Run: headless pygame with SDL's dummy video driver; simulated clock (each Clock.tick advances the game by its frame time, no real sleeping); random seed 0; keys injected as events and as key.get_pressed() state; no mouse input.
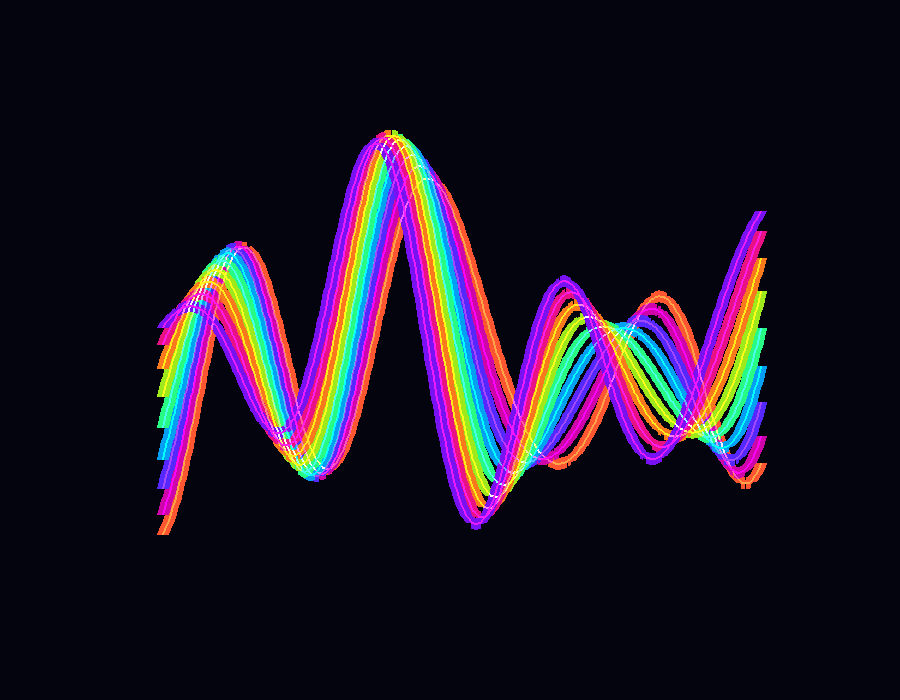
Frame 1 of 4 · flips 1–60 · no input
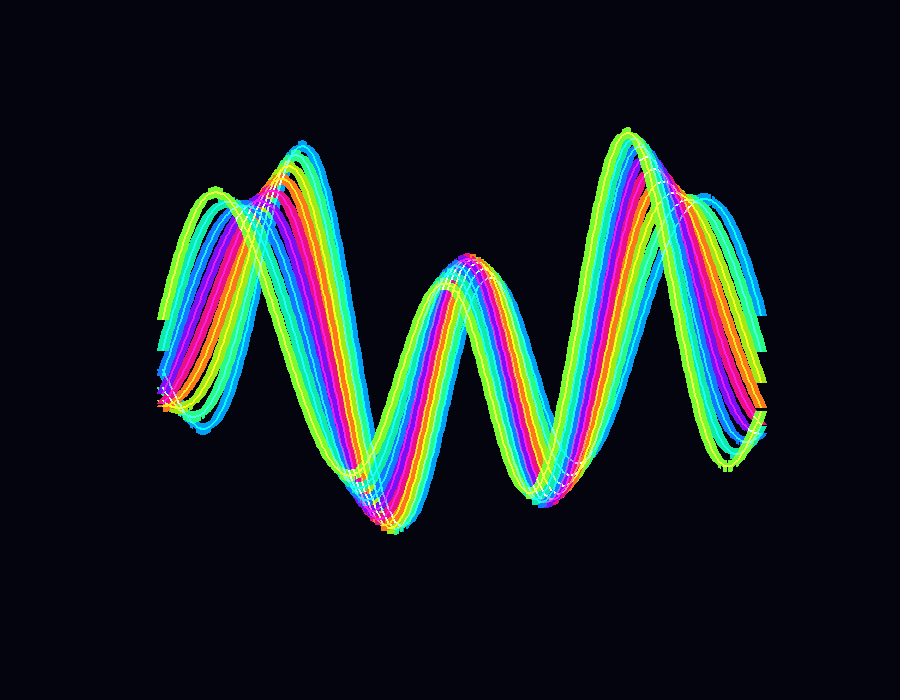
Frame 2 of 4 · flips 61–180 · tapped SPACE, RETURN · held RIGHT (→), D
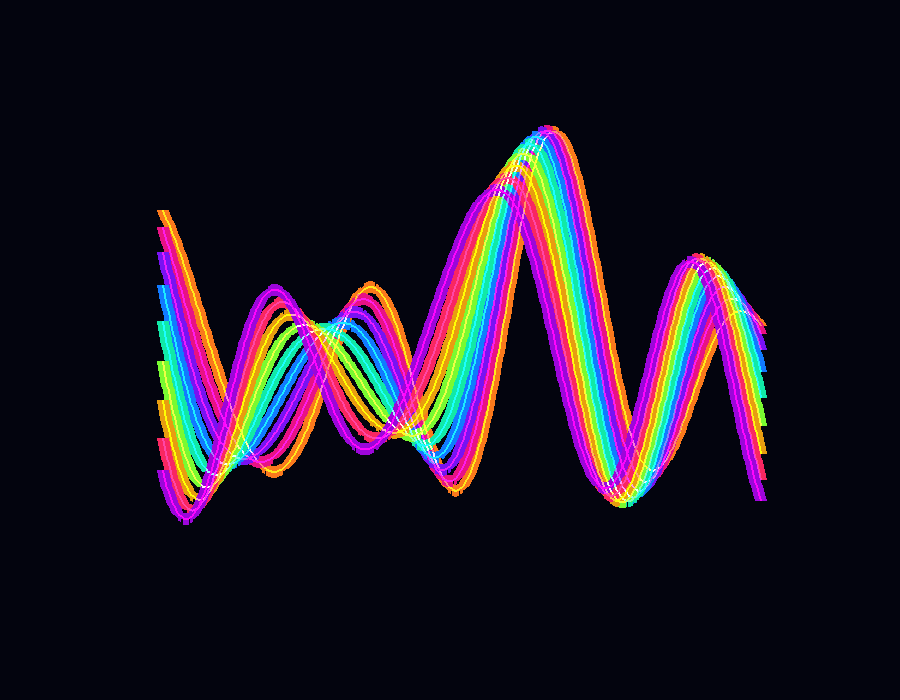
Frame 3 of 4 · flips 181–300 · held DOWN (↓), S
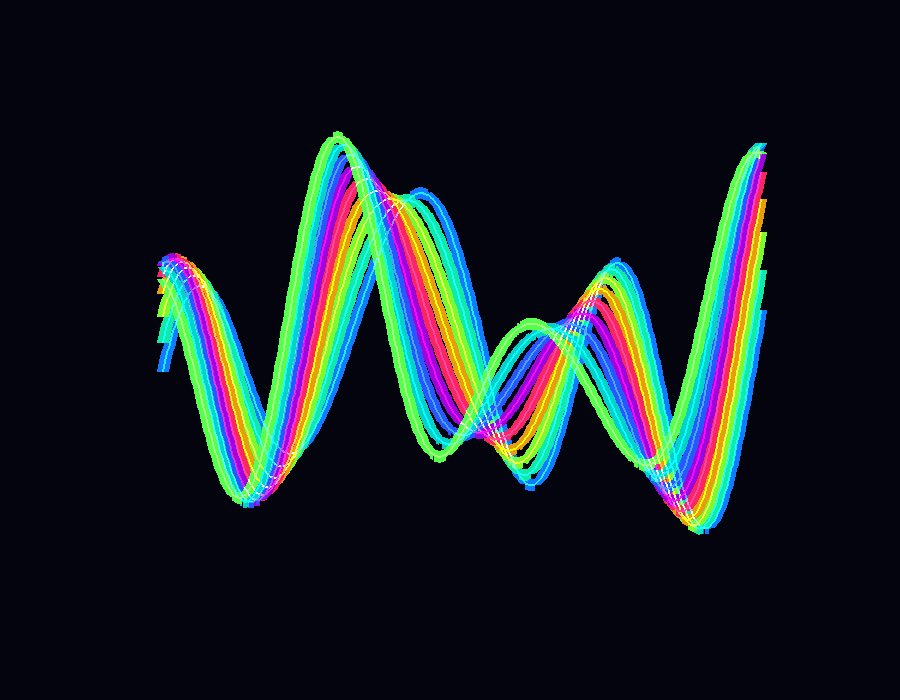
Frame 4 of 4 · flips 301–420 · held LEFT (←), A, UP (↑), W

The pygame program that drew these frames:

import pygame, math

pygame.init()
screen = pygame.display.set_mode((900, 700))
clock = pygame.time.Clock()

t = 0
running = True

while running:
    t += 0.025

    for e in pygame.event.get():
        if e.type == pygame.QUIT:
            running = False

    screen.fill((3, 4, 14))
    glow = pygame.Surface((900, 700), pygame.SRCALPHA)

    for layer in range(9):
        points = []

        for i in range(500):
            u = i * 0.025
            wave = u + t + layer * 0.18

            x = 450 + (u - 6) * 48
            y = 350 + math.sin(wave * 1.5) * 120
            y += math.sin(wave * 0.7) * 65
            y += math.sin(u * 2 + t) * 35

            points.append((int(x), int(y)))

        color = (
            int(127 + 128 * math.sin(t + layer)),
            int(127 + 128 * math.sin(t + layer + 2)),
            int(127 + 128 * math.sin(t + layer + 4))
        )

        pygame.draw.lines(glow, (*color, 35), False, points, 12)
        pygame.draw.lines(screen, color, False, points, 2)

    screen.blit(glow, (0, 0), special_flags=pygame.BLEND_ADD)
    pygame.display.flip()
    clock.tick(60)
